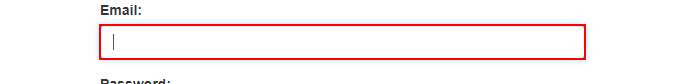
Workflow: apply

Step 1: type [Str_ID] into the text box

Step 2: type [Password] into the text box (no picture)

Step 3: click on the button (no picture)

Step 4: click on the button 'Work Items' (no picture)

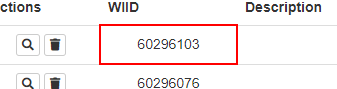
Step 5: get-text from the table cell
